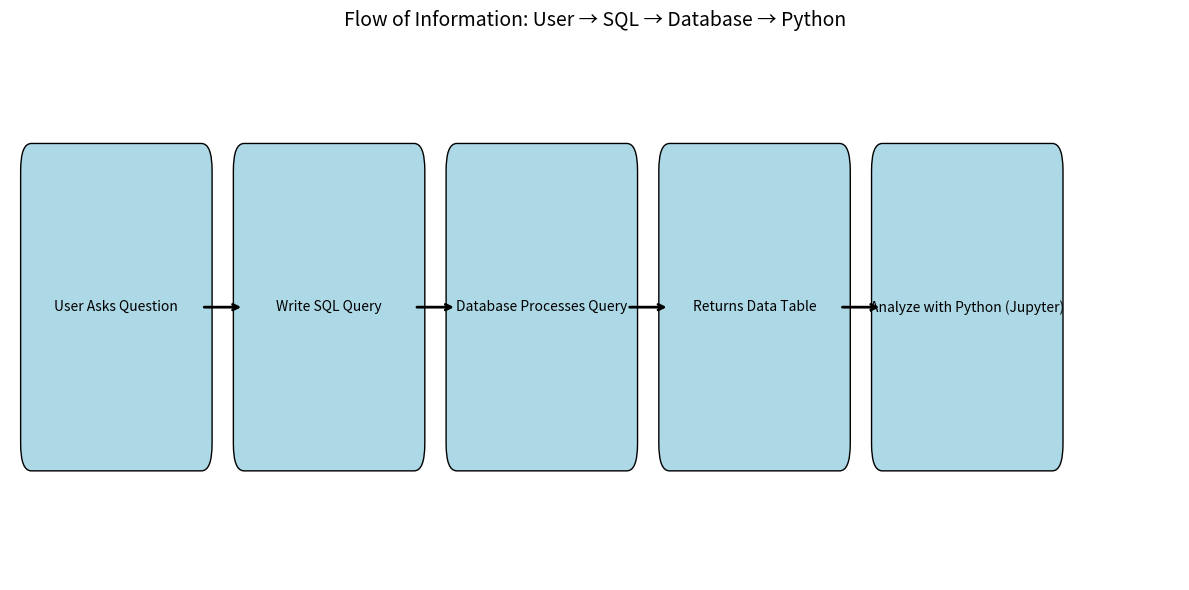

Write the Python code that produced this figure.
import matplotlib.pyplot as plt
import matplotlib.patches as mpatches

# Create a simple diagram illustrating the flow of data

fig, ax = plt.subplots(figsize=(12, 6))

# Elements in the flow
steps = [
    "User Asks Question", 
    "Write SQL Query", 
    "Database Processes Query", 
    "Returns Data Table", 
    "Analyze with Python (Jupyter)"
]

# Positions for the boxes
positions = [(1, 3), (3, 3), (5, 3), (7, 3), (9, 3)]

# Draw boxes
for (x, y), text in zip(positions, steps):
    ax.add_patch(mpatches.FancyBboxPatch((x-0.8, y-0.5), 1.6, 1,
                                         boxstyle="round,pad=0.1",
                                         edgecolor='black', facecolor='lightblue'))
    ax.text(x, y, text, ha='center', va='center', fontsize=10)

# Draw arrows
for i in range(len(positions) - 1):
    x_start = positions[i][0] + 0.8
    x_end = positions[i+1][0] - 0.8
    y = positions[i][1]
    ax.annotate("",
                xy=(x_end, y), xycoords='data',
                xytext=(x_start, y), textcoords='data',
                arrowprops=dict(arrowstyle="->", lw=2))

# Final plot settings
ax.set_xlim(0, 11)
ax.set_ylim(2, 4)
ax.axis('off')
plt.title("Flow of Information: User → SQL → Database → Python", fontsize=14)
plt.tight_layout()
plt.show()
